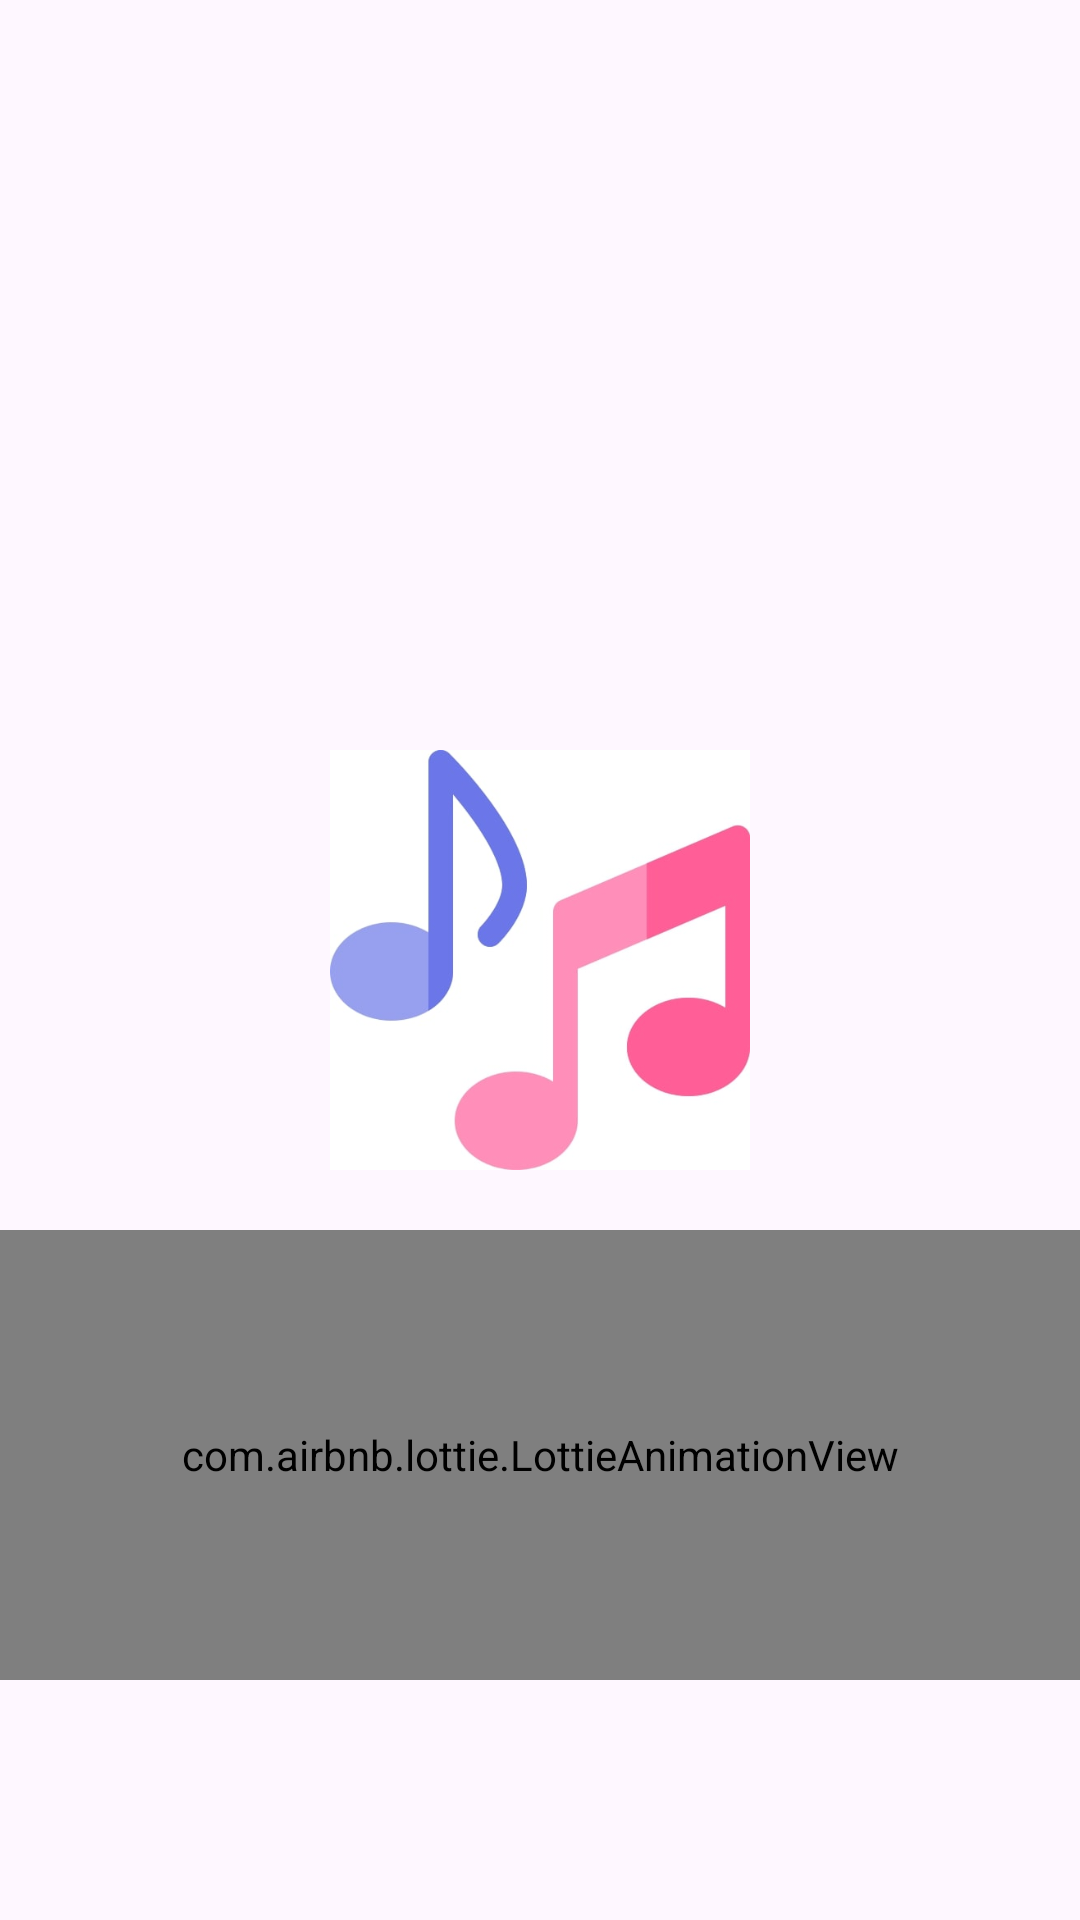

The Android layout XML behind this screen, and the referenced resources:
<!-- AndroidManifest.xml: application theme Theme.Ung_dung_nghe_nhac_playlist -->
<!-- res/layout/activity_splash_screen.xml -->
<?xml version="1.0" encoding="utf-8"?>
<RelativeLayout xmlns:android="http://schemas.android.com/apk/res/android"
    xmlns:app="http://schemas.android.com/apk/res-auto"
    xmlns:tools="http://schemas.android.com/tools"
    android:layout_width="match_parent"
    android:layout_height="match_parent"
    tools:context=".Activity.SplashScreen">
    <ImageView
        android:id="@+id/logo"
        android:layout_width="140dp"
        android:layout_height="140dp"
        android:src="@drawable/m"
        android:scaleType="fitXY"
        android:layout_centerVertical="true"
        android:layout_centerHorizontal="true"
        android:contentDescription="@string/app_name" />
    <com.airbnb.lottie.LottieAnimationView
        android:id="@+id/lotties"
        android:layout_width="match_parent"
        android:layout_height="150dp"
        app:lottie_autoPlay="true"
        android:layout_below="@id/logo"
        android:layout_marginTop="20dp"
        android:layout_centerHorizontal="true"
        app:lottie_rawRes="@raw/tz4ef2rj0h"
        />
</RelativeLayout>
<!-- resources referenced by this layout -->
<resources>
  <!-- drawable m: jpg bitmap (drawable, 12229 bytes) -->
  <string name="app_name">MyPlayer</string>
  <style name="Theme.Ung_dung_nghe_nhac_playlist" parent="Base.Theme.Ung_dung_nghe_nhac_playlist" />
  <style name="Base.Theme.Ung_dung_nghe_nhac_playlist" parent="Theme.Material3.DayNight.NoActionBar">
          
          
      </style>
</resources>
